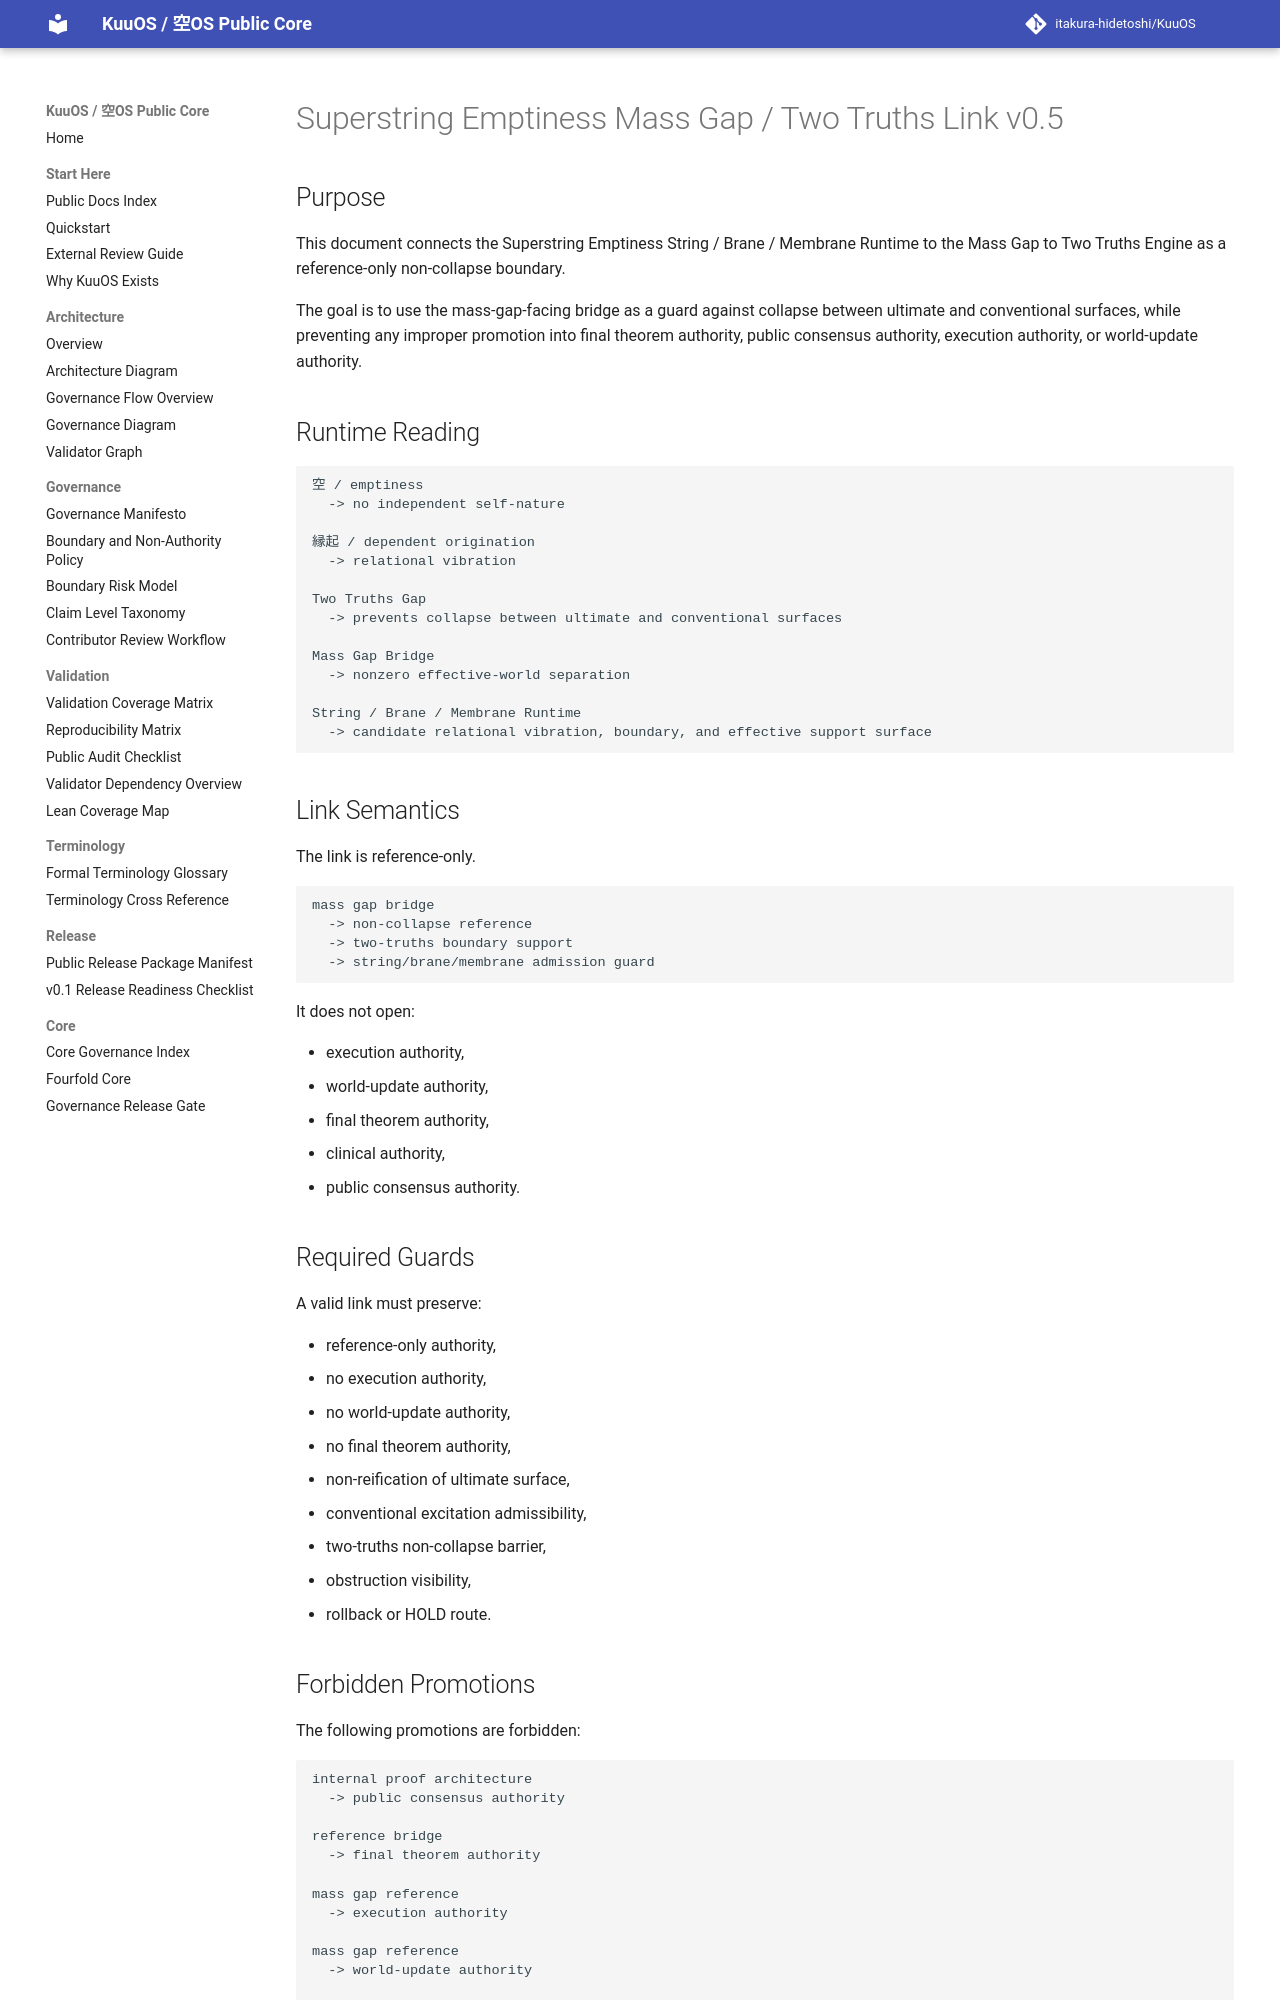

repository: itakura-hidetoshi/KuuOS · page: SUPERSTRING_EMPTINESS_MASS_GAP_TWO_TRUTHS_LINK_v0_5/index.html · generator: mkdocs

# Superstring Emptiness Mass Gap / Two Truths Link v0.5

## Purpose

This document connects the Superstring Emptiness String / Brane / Membrane Runtime to the Mass Gap to Two Truths Engine as a reference-only non-collapse boundary.

The goal is to use the mass-gap-facing bridge as a guard against collapse between ultimate and conventional surfaces, while preventing any improper promotion into final theorem authority, public consensus authority, execution authority, or world-update authority.

## Runtime Reading

```text
空 / emptiness
  -> no independent self-nature

縁起 / dependent origination
  -> relational vibration

Two Truths Gap
  -> prevents collapse between ultimate and conventional surfaces

Mass Gap Bridge
  -> nonzero effective-world separation

String / Brane / Membrane Runtime
  -> candidate relational vibration, boundary, and effective support surface
```

## Link Semantics

The link is reference-only.

```text
mass gap bridge
  -> non-collapse reference
  -> two-truths boundary support
  -> string/brane/membrane admission guard
```

It does not open:

- execution authority,
- world-update authority,
- final theorem authority,
- clinical authority,
- public consensus authority.

## Required Guards

A valid link must preserve:

- reference-only authority,
- no execution authority,
- no world-update authority,
- no final theorem authority,
- non-reification of ultimate surface,
- conventional excitation admissibility,
- two-truths non-collapse barrier,
- obstruction visibility,
- rollback or HOLD route.
